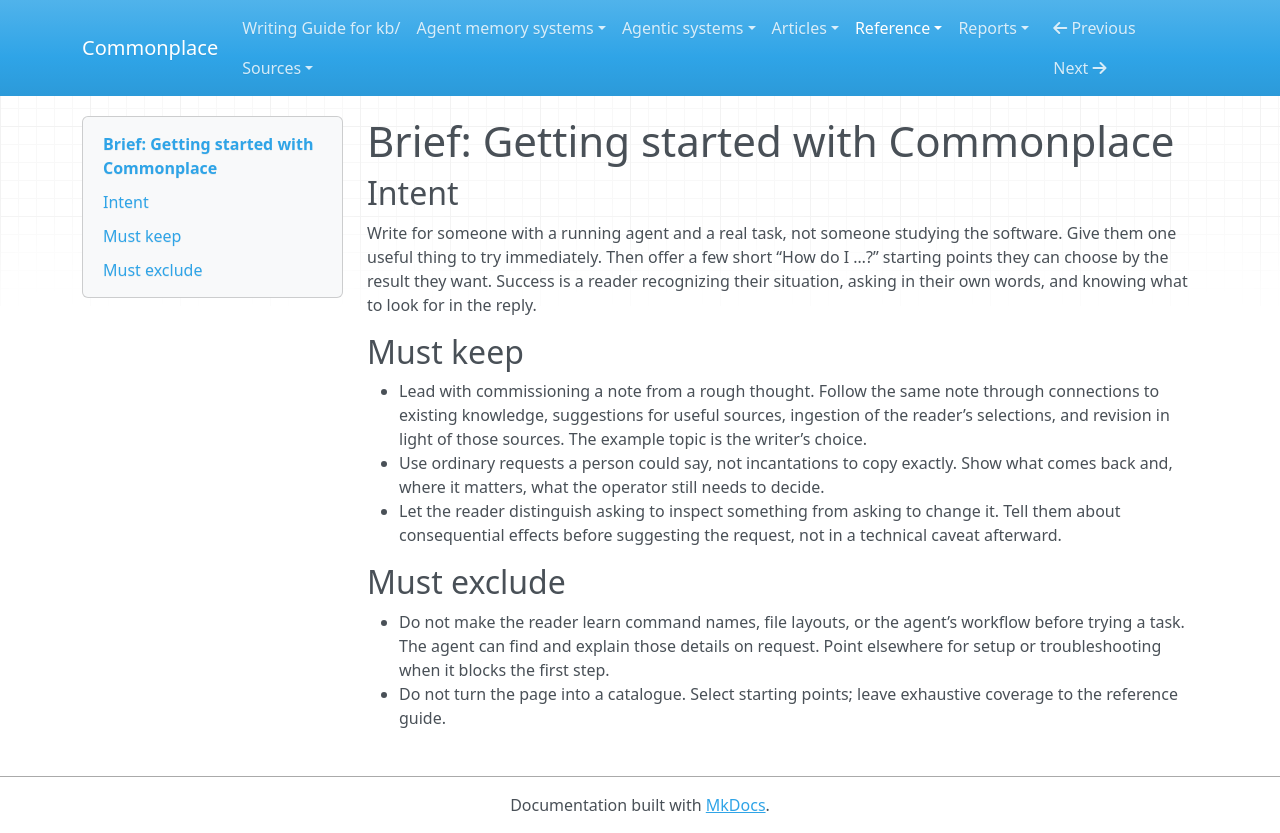

repository: zby/commonplace · page: reference/getting-started.brief/index.html · generator: mkdocs

---
type: types/write-brief.md
description: "Commission for Getting started with Commonplace: help a human choose a useful first task and ask their agent to do it."
---

# Brief: Getting started with Commonplace

## Intent

Write for someone with a running agent and a real task, not someone studying the software. Give them one useful thing to try immediately. Then offer a few short “How do I …?” starting points they can choose by the result they want. Success is a reader recognizing their situation, asking in their own words, and knowing what to look for in the reply.

## Must keep

- Lead with commissioning a note from a rough thought. Follow the same note through connections to existing knowledge, suggestions for useful sources, ingestion of the reader’s selections, and revision in light of those sources. The example topic is the writer’s choice.
- Use ordinary requests a person could say, not incantations to copy exactly. Show what comes back and, where it matters, what the operator still needs to decide.
- Let the reader distinguish asking to inspect something from asking to change it. Tell them about consequential effects before suggesting the request, not in a technical caveat afterward.

## Must exclude

- Do not make the reader learn command names, file layouts, or the agent’s workflow before trying a task. The agent can find and explain those details on request. Point elsewhere for setup or troubleshooting when it blocks the first step.
- Do not turn the page into a catalogue. Select starting points; leave exhaustive coverage to the reference guide.
